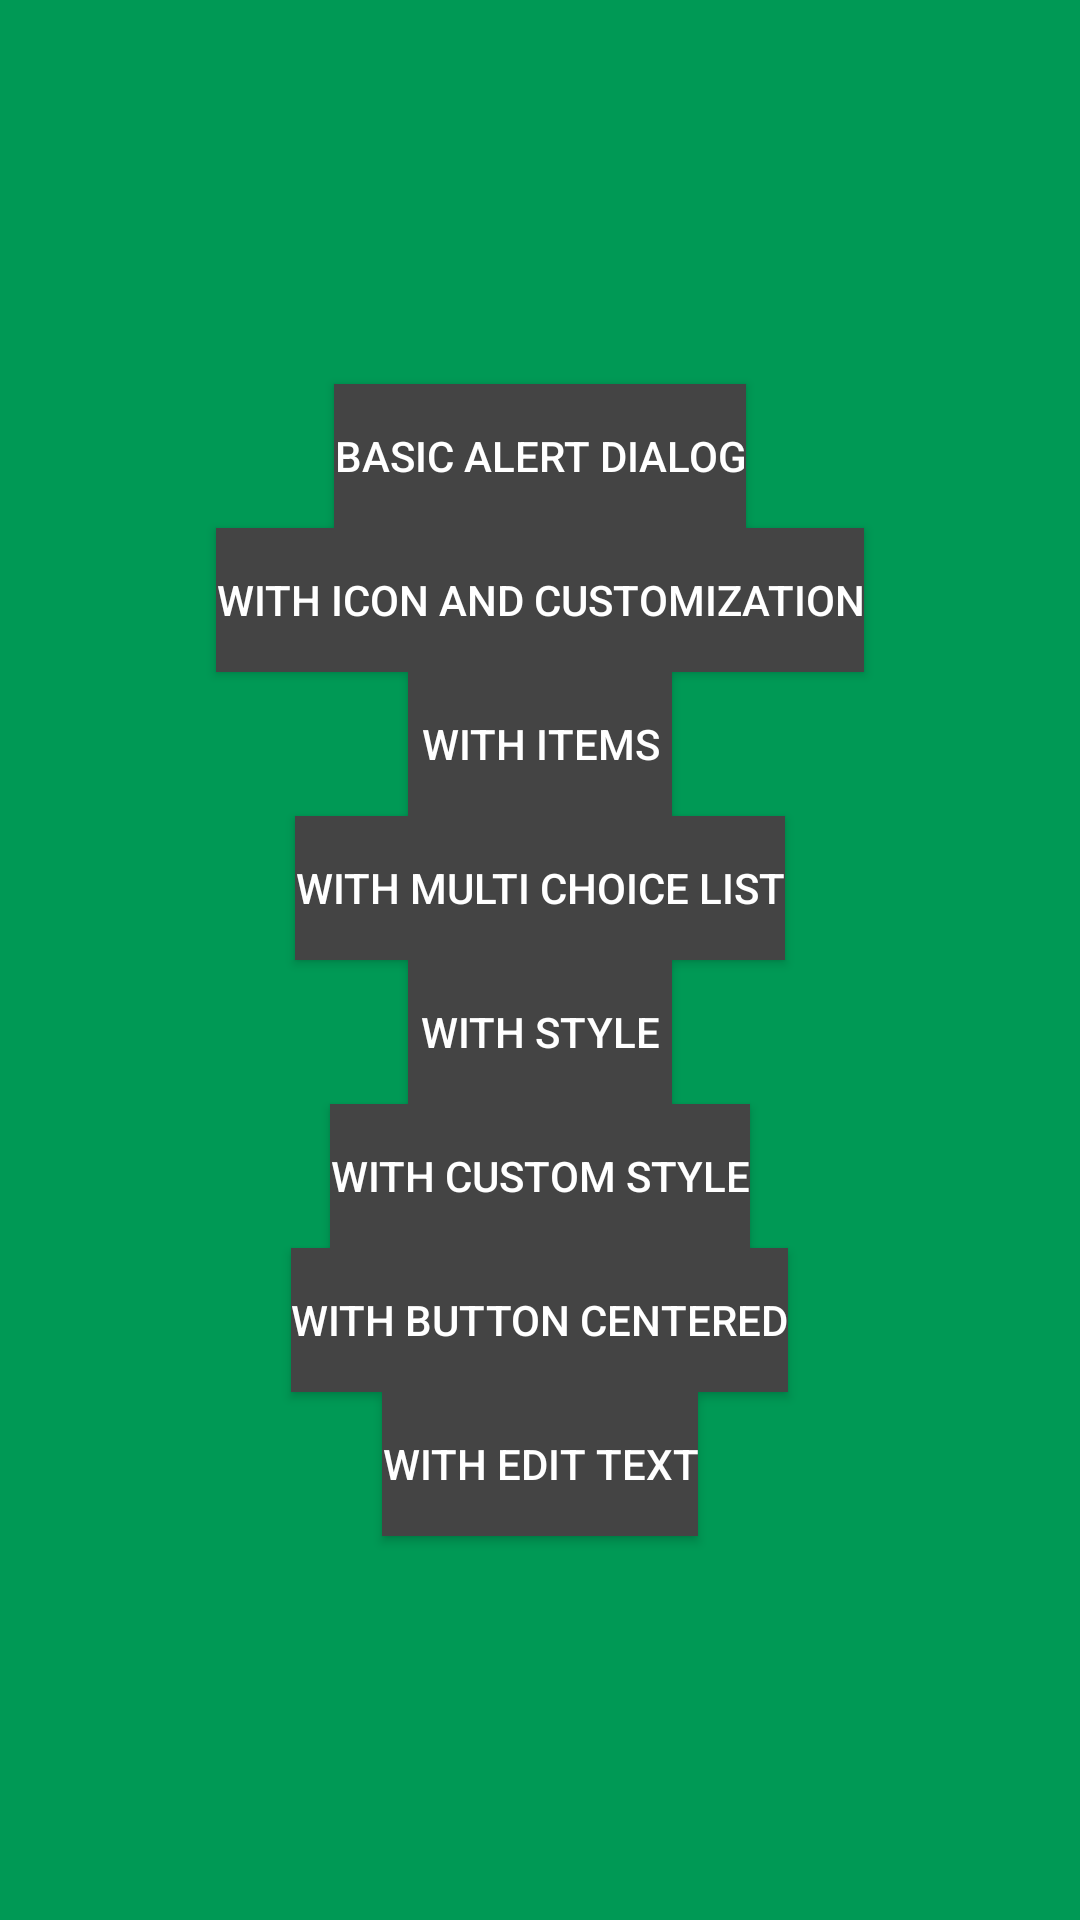

The Android layout XML behind this screen, and the referenced resources:
<!-- AndroidManifest.xml: application theme Theme.Covapps -->
<!-- res/layout/activity_alert_dialog.xml -->
<?xml version="1.0" encoding="utf-8"?>
<LinearLayout xmlns:android="http://schemas.android.com/apk/res/android"
    xmlns:tools="http://schemas.android.com/tools"
    android:layout_width="match_parent"
    android:layout_height="match_parent"
    android:gravity="center"
    android:orientation="vertical"
    android:background="#FF009955"
    tools:context=".AlertDialog">

    <Button
        android:id="@+id/btnBasicAlert"
        android:layout_width="wrap_content"
        android:layout_height="wrap_content"
        android:onClick="basicAlert"
        android:background="#444444"
        android:text="BASIC ALERT DIALOG" />


    <Button
        android:id="@+id/btnAlertWithIconsAndCustomize"
        android:layout_width="wrap_content"
        android:layout_height="wrap_content"
        android:onClick="basicAlert"
        android:background="#444444"
        android:text="WITH ICON AND CUSTOMIZATION" />

    <Button
        android:id="@+id/btnAlertWithItems"
        android:layout_width="wrap_content"
        android:layout_height="wrap_content"
        android:onClick="basicAlert"
        android:background="#444444"
        android:text="WITH ITEMS" />

    <Button
        android:id="@+id/btnAlertWithMultiChoiceList"
        android:layout_width="wrap_content"
        android:layout_height="wrap_content"
        android:onClick="basicAlert"
        android:background="#444444"
        android:text="WITH MULTI CHOICE LIST" />

    <Button
        android:id="@+id/btnAlertWithStyle"
        android:layout_width="wrap_content"
        android:layout_height="wrap_content"
        android:onClick="basicAlert"
        android:background="#444444"
        android:text="WITH STYLE" />


    <Button
        android:id="@+id/btnAlertWithCustomStyle"
        android:layout_width="wrap_content"
        android:layout_height="wrap_content"
        android:onClick="basicAlert"
        android:background="#444444"
        android:text="WITH CUSTOM STYLE" />

    <Button
        android:id="@+id/btnAlertWithButtonCentered"
        android:layout_width="wrap_content"
        android:layout_height="wrap_content"
        android:onClick="basicAlert"
        android:background="#444444"
        android:text="WITH BUTTON CENTERED" />

    <Button
        android:id="@+id/btnAlertWithEditText"
        android:layout_width="wrap_content"
        android:layout_height="wrap_content"
        android:onClick="basicAlert"
        android:background="#444444"
        android:text="WITH EDIT TEXT" />


</LinearLayout>
<!-- resources referenced by this layout -->
<resources>
  <style name="Theme.Covapps" parent="Theme.AppCompat">
          
          <item name="colorPrimary">@color/purple_500</item>
          <item name="colorPrimaryVariant">@color/purple_700</item>
          <item name="colorOnPrimary">@color/white</item>
          
          <item name="colorSecondary">@color/teal_200</item>
          <item name="colorSecondaryVariant">@color/teal_700</item>
          <item name="colorOnSecondary">@color/white</item>
          
          <item name="android:statusBarColor" tools:targetApi="l">?attr/colorPrimaryVariant</item>
          
      </style>
  <color name="purple_500">#FF6200EE</color>
  <color name="purple_700">#FF3700B3</color>
  <color name="white">#FFFFFFFF</color>
  <color name="teal_200">#FF03DAC5</color>
  <color name="teal_700">#FF018786</color>
</resources>
